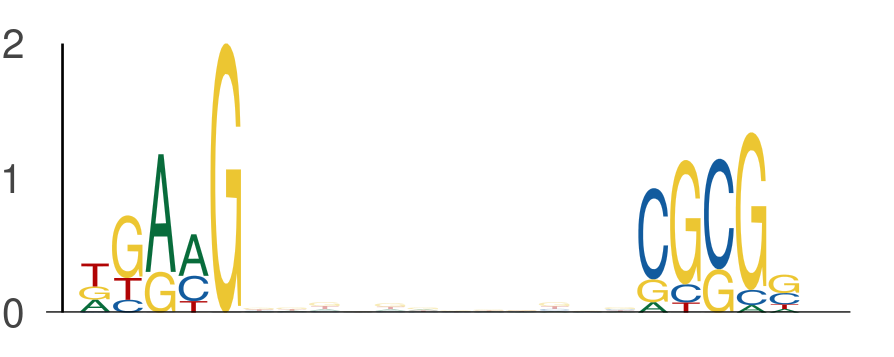

The file beside this chart, header and first rows:
seq_index, start_position, end_position, is_reversed_complement
7684, 56, 61, 0
7684, 73, 78, 0
1089, 46, 51, 0
1089, 63, 68, 0
3718, 49, 54, 0
3718, 66, 71, 0
636, 49, 54, 0
636, 66, 71, 0
801, 14, 19, 0
801, 31, 36, 0
2449, 40, 45, 0
2449, 57, 62, 0
365, 25, 30, 0
365, 42, 47, 0
1387, 25, 30, 0
1387, 42, 47, 0
6818, 29, 34, 0
6818, 46, 51, 0
6818, 43, 48, 0
6818, 60, 65, 0
4816, 59, 64, 0
4816, 76, 81, 0
4050, 24, 29, 0
4050, 41, 46, 0
4917, 25, 30, 0
4917, 42, 47, 0
2712, 50, 55, 0
2712, 67, 72, 0
2302, 55, 60, 0
2302, 72, 77, 0
1146, 5, 10, 0
1146, 22, 27, 0
2139, 15, 20, 0
2139, 32, 37, 0
6282, 54, 59, 0
6282, 71, 76, 0
5963, 56, 61, 0
5963, 73, 78, 0
1718, 45, 50, 0
1718, 62, 67, 0
4104, 10, 15, 0
4104, 27, 32, 0
4725, 24, 29, 0
4725, 41, 46, 0
990, 28, 33, 0
990, 45, 50, 0
7875, 41, 46, 0
7875, 58, 63, 0
5028, 40, 45, 0
5028, 57, 62, 0
407, 1, 6, 0
407, 18, 23, 0
2852, 26, 31, 0
2852, 43, 48, 0
2370, 37, 42, 0
2370, 54, 59, 0
7644, 36, 41, 0
7644, 53, 58, 0
2608, 60, 65, 0
2608, 77, 82, 0
... 608 more rows
